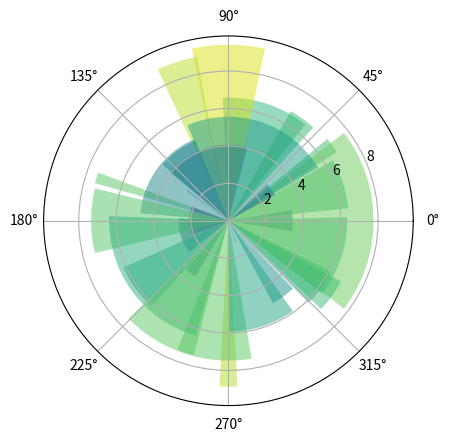

Recreate this plot in Python.
import matplotlib.pyplot as plt
import numpy as np

N = 20
theta = np.linspace(0.0, 2 * np.pi, N, endpoint=False)
radii = 10 * np.random.rand(N)
width = np.pi / 4 * np.random.rand(N)

ax = plt.subplot(111, projection='polar')
bars = ax.bar(theta, radii, width=width, bottom=0.0)

for r, bar in zip(radii, bars):
    bar.set_facecolor(plt.cm.viridis(r / 10))
    bar.set_alpha(0.5)

plt.show()

N = 10
theta = np.linspace(0.0, 2 * np.pi, N, endpoint=False)
radii = 10 * np.random.rand(N)
width = np.pi / 2 * np.random.rand(N)

ax = plt.subplot(111, projection='polar')
bars = ax.bar(theta, radii, width=width, bottom=0.0)
# 这里left对应从哪个角度开始 height对应扇区高度 width对应转过多少角度

# 设定颜色
for r, bar in zip(radii, bars):
    bar.set_facecolor(plt.cm.viridis(r / 10))
    bar.set_alpha(0.5)

plt.show()